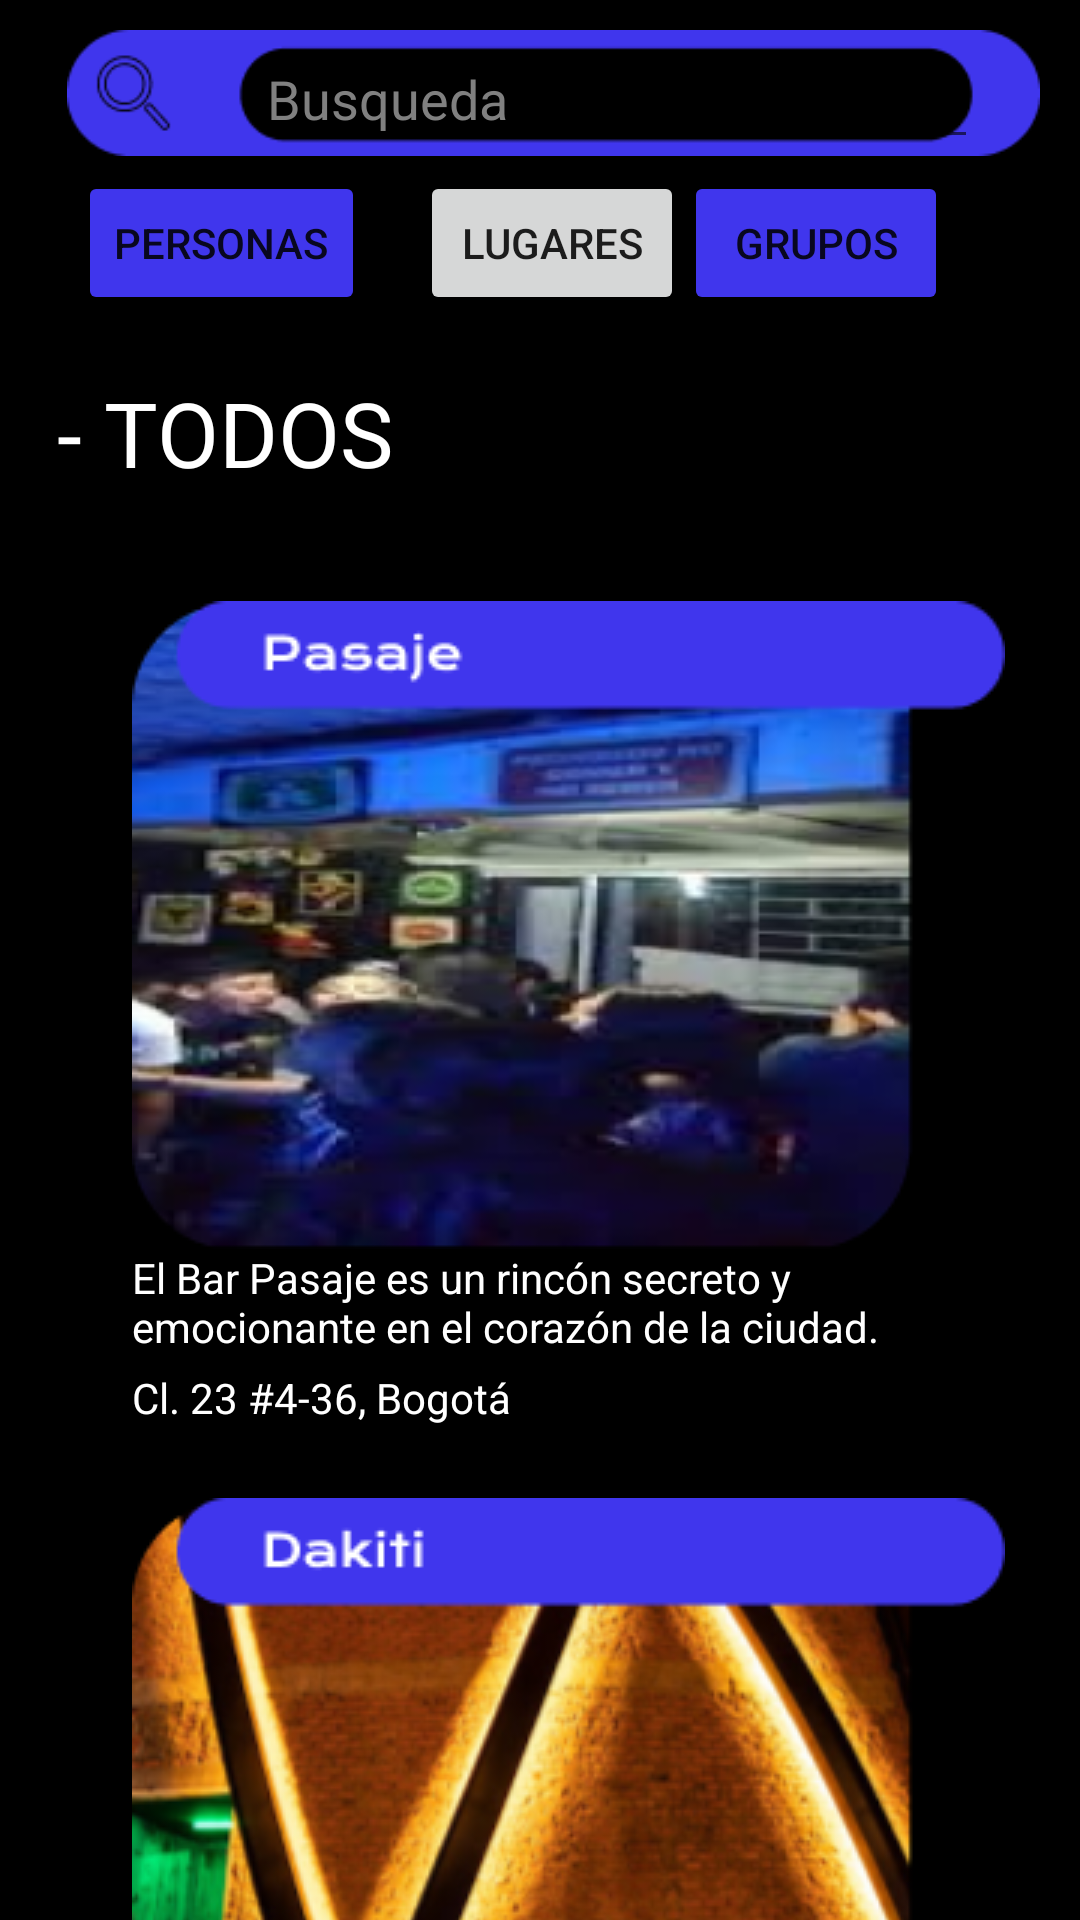

Layout XML and referenced resources for this Android screen:
<!-- AndroidManifest.xml: application theme Theme.LoginNB -->
<!-- res/layout/fragment_search_lugares.xml -->
<?xml version="1.0" encoding="utf-8"?>
<ScrollView
    android:layout_width="match_parent"
    android:layout_height="wrap_content"
    app:layout_constraintStart_toStartOf="parent"
    app:layout_constraintTop_toTopOf="parent"
    xmlns:android="http://schemas.android.com/apk/res/android"
    xmlns:app="http://schemas.android.com/apk/res-auto"
    xmlns:tools="http://schemas.android.com/tools"
    android:background="@color/black">

<androidx.constraintlayout.widget.ConstraintLayout
    android:layout_width="match_parent"
    android:layout_height="wrap_content"
    android:background="@color/black"
    tools:context=".SearchLugares">

    <ImageView
        android:id="@+id/imageView7"
        android:layout_width="337dp"
        android:layout_height="42dp"
        android:layout_marginStart="16dp"
        android:layout_marginTop="10dp"
        android:src="@drawable/group_9busqueda"
        app:layout_constraintStart_toStartOf="parent"
        app:layout_constraintTop_toTopOf="parent" />

    <EditText
        android:id="@+id/editText"
        android:layout_width="241dp"
        android:layout_height="43dp"
        android:layout_marginStart="69dp"
        android:layout_marginTop="10dp"
        android:hint="Busqueda"
        android:textColor="@color/white"
        android:textColorHint="#808080"
        app:layout_constraintStart_toStartOf="@+id/imageView7"
        app:layout_constraintTop_toTopOf="parent"
        tools:ignore="TouchTargetSizeCheck" />

    <Button
        android:id="@+id/btPersonas"
        android:layout_width="wrap_content"
        android:layout_height="wrap_content"
        android:layout_marginStart="26dp"
        android:layout_marginTop="5dp"
        android:backgroundTint="@color/purple_blue"
        android:shadowColor="#FFFFFF"
        android:text="Personas"
        android:textColorHint="@color/purple_blue"
        app:layout_constraintStart_toStartOf="parent"
        app:layout_constraintTop_toBottomOf="@+id/imageView7" />

    <Button
        android:id="@+id/btLugares"
        android:layout_width="wrap_content"
        android:layout_height="wrap_content"
        android:layout_marginStart="114dp"
        android:layout_marginTop="4dp"
        android:text="Lugares"
        app:layout_constraintStart_toStartOf="@+id/btPersonas"
        app:layout_constraintTop_toBottomOf="@+id/editText" />

    <Button
        android:id="@+id/btGrupos"
        android:layout_width="wrap_content"
        android:layout_height="wrap_content"
        android:layout_marginTop="5dp"
        android:backgroundTint="@color/purple_blue"
        android:text="Grupos"
        app:layout_constraintStart_toEndOf="@+id/btLugares"
        app:layout_constraintTop_toBottomOf="@+id/imageView7" />

    <TextView
        android:id="@+id/textView21"
        android:layout_width="wrap_content"
        android:layout_height="wrap_content"
        android:layout_marginStart="19dp"
        android:layout_marginTop="67dp"
        android:text="- TODOS"
        android:textColor="@color/white"
        android:textSize="30sp"
        app:layout_constraintStart_toStartOf="parent"
        app:layout_constraintTop_toTopOf="@+id/btLugares" />

    <ImageView
        android:id="@+id/imageView5"
        android:layout_width="wrap_content"
        android:layout_height="wrap_content"
        android:layout_marginStart="44dp"
        android:layout_marginTop="36dp"
        android:src="@drawable/group_20search_pasaje"
        app:layout_constraintStart_toStartOf="parent"
        app:layout_constraintTop_toBottomOf="@+id/textView21" />

    <TextView
        android:id="@+id/textView22"
        android:layout_width="286dp"
        android:layout_height="40dp"
        android:layout_marginStart="44dp"
        android:layout_marginTop="216dp"
        android:text="El Bar Pasaje es un rincón secreto y emocionante en el corazón de la ciudad. "
        android:textColor="#FFFFFF"
        app:layout_constraintStart_toStartOf="parent"
        app:layout_constraintTop_toTopOf="@+id/imageView5" />

    <TextView
        android:id="@+id/textView24"
        android:layout_width="wrap_content"
        android:layout_height="wrap_content"
        android:layout_marginStart="44dp"
        android:text="Cl. 23 #4-36, Bogotá"
        android:textColor="@color/white"
        app:layout_constraintStart_toStartOf="parent"
        app:layout_constraintTop_toBottomOf="@+id/textView22" />

    <ImageView
        android:id="@+id/imageView6"
        android:layout_width="wrap_content"
        android:layout_height="wrap_content"
        android:layout_marginStart="44dp"
        android:layout_marginTop="24dp"
        android:src="@drawable/group_21search_dakiti"
        app:layout_constraintStart_toStartOf="parent"
        app:layout_constraintTop_toBottomOf="@+id/textView24" />

    <TextView
        android:id="@+id/textView25"
        android:layout_width="290dp"
        android:layout_height="34dp"
        android:layout_marginStart="44dp"
        android:text="El Epicentro de la Fiesta Caliente Dakiti, el lugar de moda para los amantes de la música latina y la diversión sin límites."
        android:textColor="@color/white"
        app:layout_constraintStart_toStartOf="parent"
        app:layout_constraintTop_toBottomOf="@+id/imageView6" />

    <TextView
        android:id="@+id/textView26"
        android:layout_width="wrap_content"
        android:layout_height="wrap_content"
        android:layout_marginStart="44dp"
        android:text="66 Carrera 27 #52"
        android:textColor="@color/white"
        app:layout_constraintStart_toStartOf="parent"
        app:layout_constraintTop_toBottomOf="@+id/textView25" />

    <ImageView
        android:id="@+id/cangriImage"
        android:layout_width="wrap_content"
        android:layout_height="wrap_content"
        android:layout_marginStart="44dp"
        android:layout_marginTop="24dp"
        android:src="@drawable/group_19search_cangri"
        app:layout_constraintStart_toStartOf="parent"
        app:layout_constraintTop_toBottomOf="@+id/textView26"/>

    <TextView
        android:id="@+id/textView27"
        android:layout_width="290dp"
        android:layout_height="34dp"
        android:layout_marginStart="44dp"
        android:text="Cangri es un lugar lujoso y elegante. La música es principalmente electrónica, pero también hay música latina y reggaeton. El ambiente es perfecto para bailar y divertirse."
        android:textColor="@color/white"
        app:layout_constraintStart_toStartOf="parent"
        app:layout_constraintTop_toBottomOf="@+id/cangriImage" />

    <TextView
        android:id="@+id/textView28"
        android:layout_width="wrap_content"
        android:layout_height="wrap_content"
        android:layout_marginStart="44dp"
        android:layout_marginBottom="100dp"
        android:text="Calle 85 #12-13"
        android:textColor="@color/white"
        app:layout_constraintBottom_toBottomOf="parent"
        app:layout_constraintStart_toStartOf="parent"
        app:layout_constraintTop_toBottomOf="@+id/textView27" />


</androidx.constraintlayout.widget.ConstraintLayout>
</ScrollView>
<!-- resources referenced by this layout -->
<resources>
  <color name="black">#FF000000</color>
  <color name="purple_blue">#4036ED</color>
  <color name="white">#FFFFFFFF</color>
  <!-- drawable group_19search_cangri: png bitmap (drawable, 118021 bytes) -->
  <!-- drawable group_20search_pasaje: png bitmap (drawable, 79633 bytes) -->
  <!-- drawable group_21search_dakiti: png bitmap (drawable, 105806 bytes) -->
  <!-- drawable group_9busqueda: png bitmap (drawable, 2660 bytes) -->
  <style name="Theme.LoginNB" parent="Theme.MaterialComponents.DayNight.DarkActionBar">
          
          <item name="colorPrimary">@color/purple_500</item>
          <item name="colorPrimaryVariant">@color/purple_700</item>
          <item name="colorOnPrimary">@color/white</item>
          
          <item name="colorSecondary">@color/teal_200</item>
          <item name="colorSecondaryVariant">@color/teal_700</item>
          <item name="colorOnSecondary">@color/black</item>
          
          <item name="android:statusBarColor">?attr/colorPrimaryVariant</item>
          
      </style>
  <color name="purple_500">#FF6200EE</color>
  <color name="purple_700">#FF3700B3</color>
  <color name="teal_200">#FF03DAC5</color>
  <color name="teal_700">#FF018786</color>
</resources>
